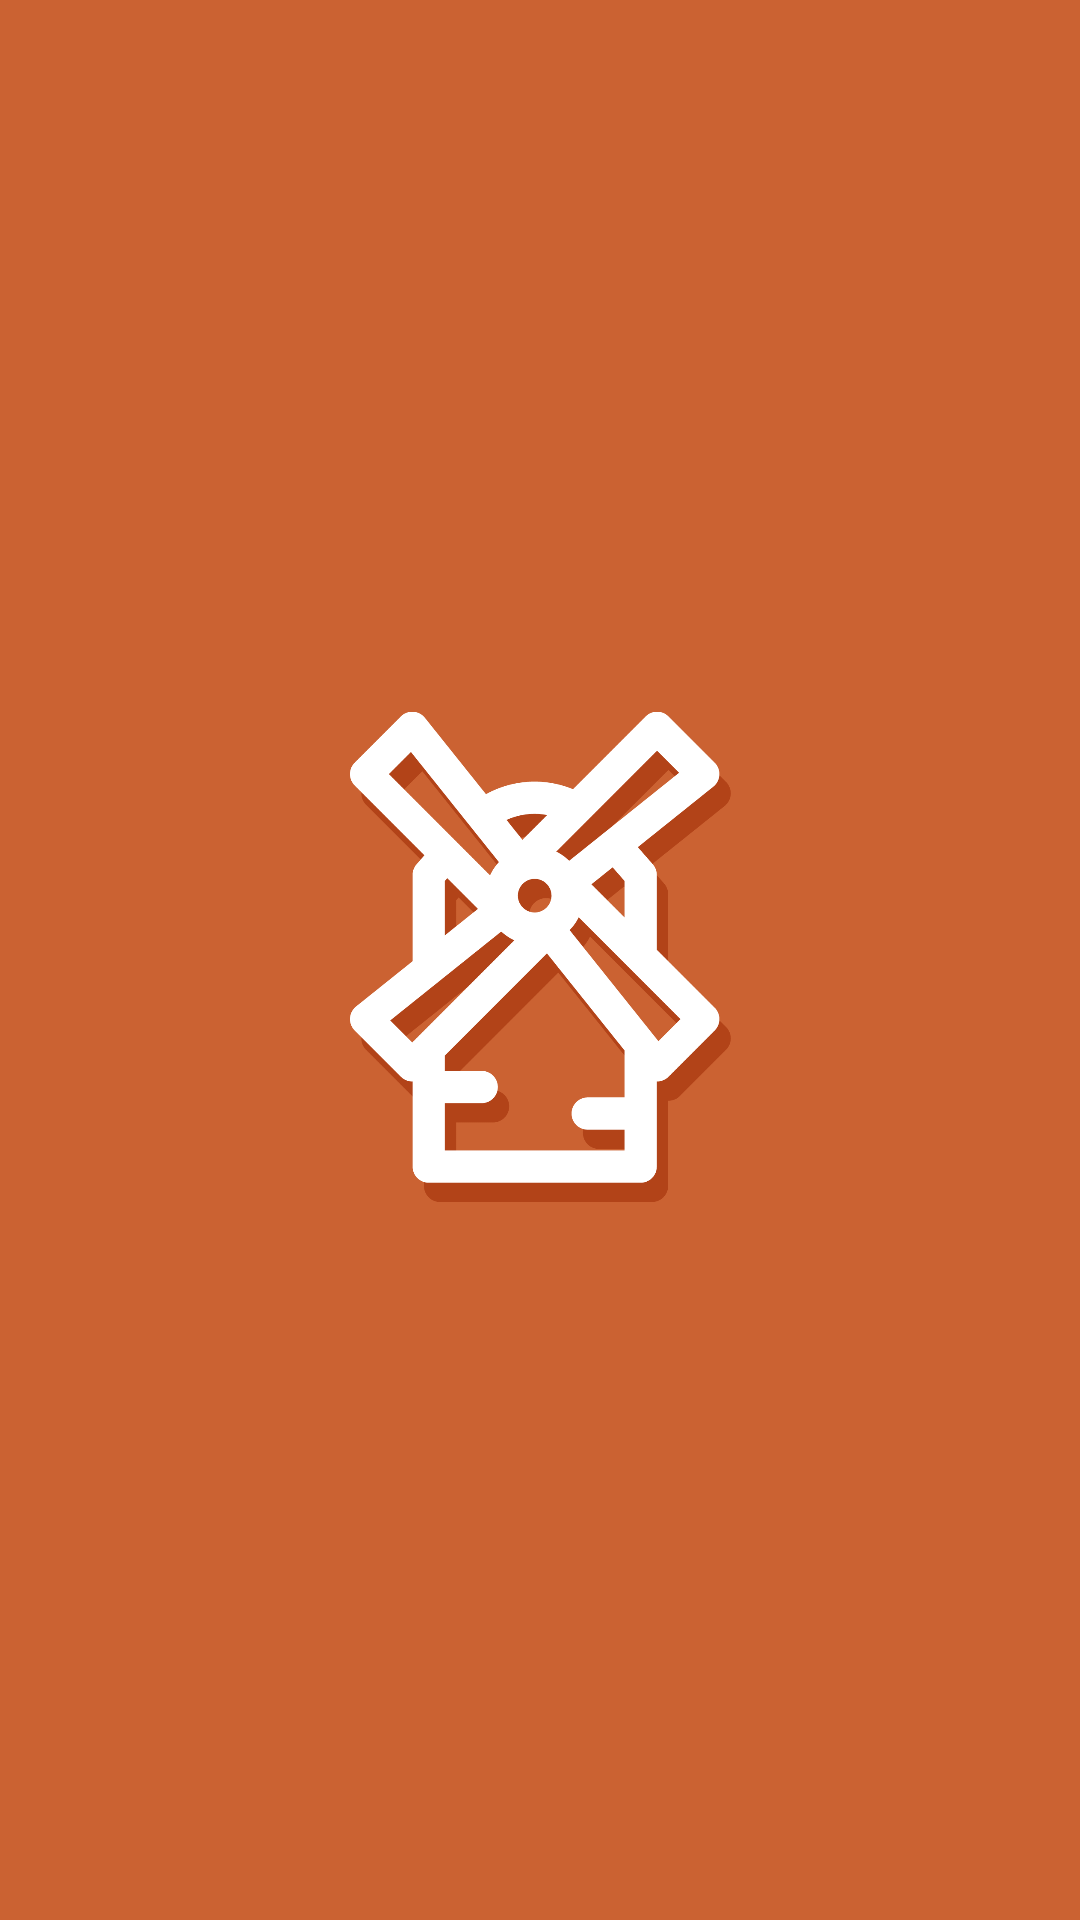

Reconstruct the res/layout file that produces this screen, plus the resources it refers to.
<!-- AndroidManifest.xml: application theme AppTheme -->
<!-- res/layout/ventanasplash.xml -->
<?xml version="1.0" encoding="utf-8"?>
<android.support.constraint.ConstraintLayout xmlns:app="http://schemas.android.com/apk/res-auto"
    xmlns:android="http://schemas.android.com/apk/res/android"
    android:layout_width="match_parent"
    android:layout_height="match_parent"
    android:background="@color/colorPrimary"
    android:orientation="vertical"
    android:paddingBottom="16dp"
    android:paddingLeft="16dp"
    android:paddingRight="16dp"
    android:paddingTop="16dp">


        android:layout_width="match_parent"
        android:layout_height="match_parent">

        <ImageView
            android:layout_width="127dp"
            android:layout_height="176dp"
            app:layout_constraintBottom_toBottomOf="parent"
            app:layout_constraintLeft_toLeftOf="parent"
            app:layout_constraintRight_toRightOf="parent"
            app:layout_constraintTop_toTopOf="parent"
            app:layout_constraintHorizontal_bias="0.501"
            app:layout_constraintVertical_bias="0.498"
            app:srcCompat="@mipmap/logolosmolinos" />

</android.support.constraint.ConstraintLayout>
<!-- resources referenced by this layout -->
<resources>
  <color name="colorPrimary">#cb6232</color>
  <!-- mipmap logolosmolinos: png bitmap (mipmap-xxxhdpi, 34405 bytes) -->
  <style name="AppTheme" parent="Theme.AppCompat.Light.DarkActionBar">
          
          <item name="colorPrimary">@color/colorPrimary</item>
          <item name="colorPrimaryDark">@color/colorPrimaryDark</item>
          <item name="colorAccent">@color/colorAccent</item>
      </style>
  <color name="colorPrimaryDark">#b23504</color>
  <color name="colorAccent">#bc2c00</color>
</resources>
